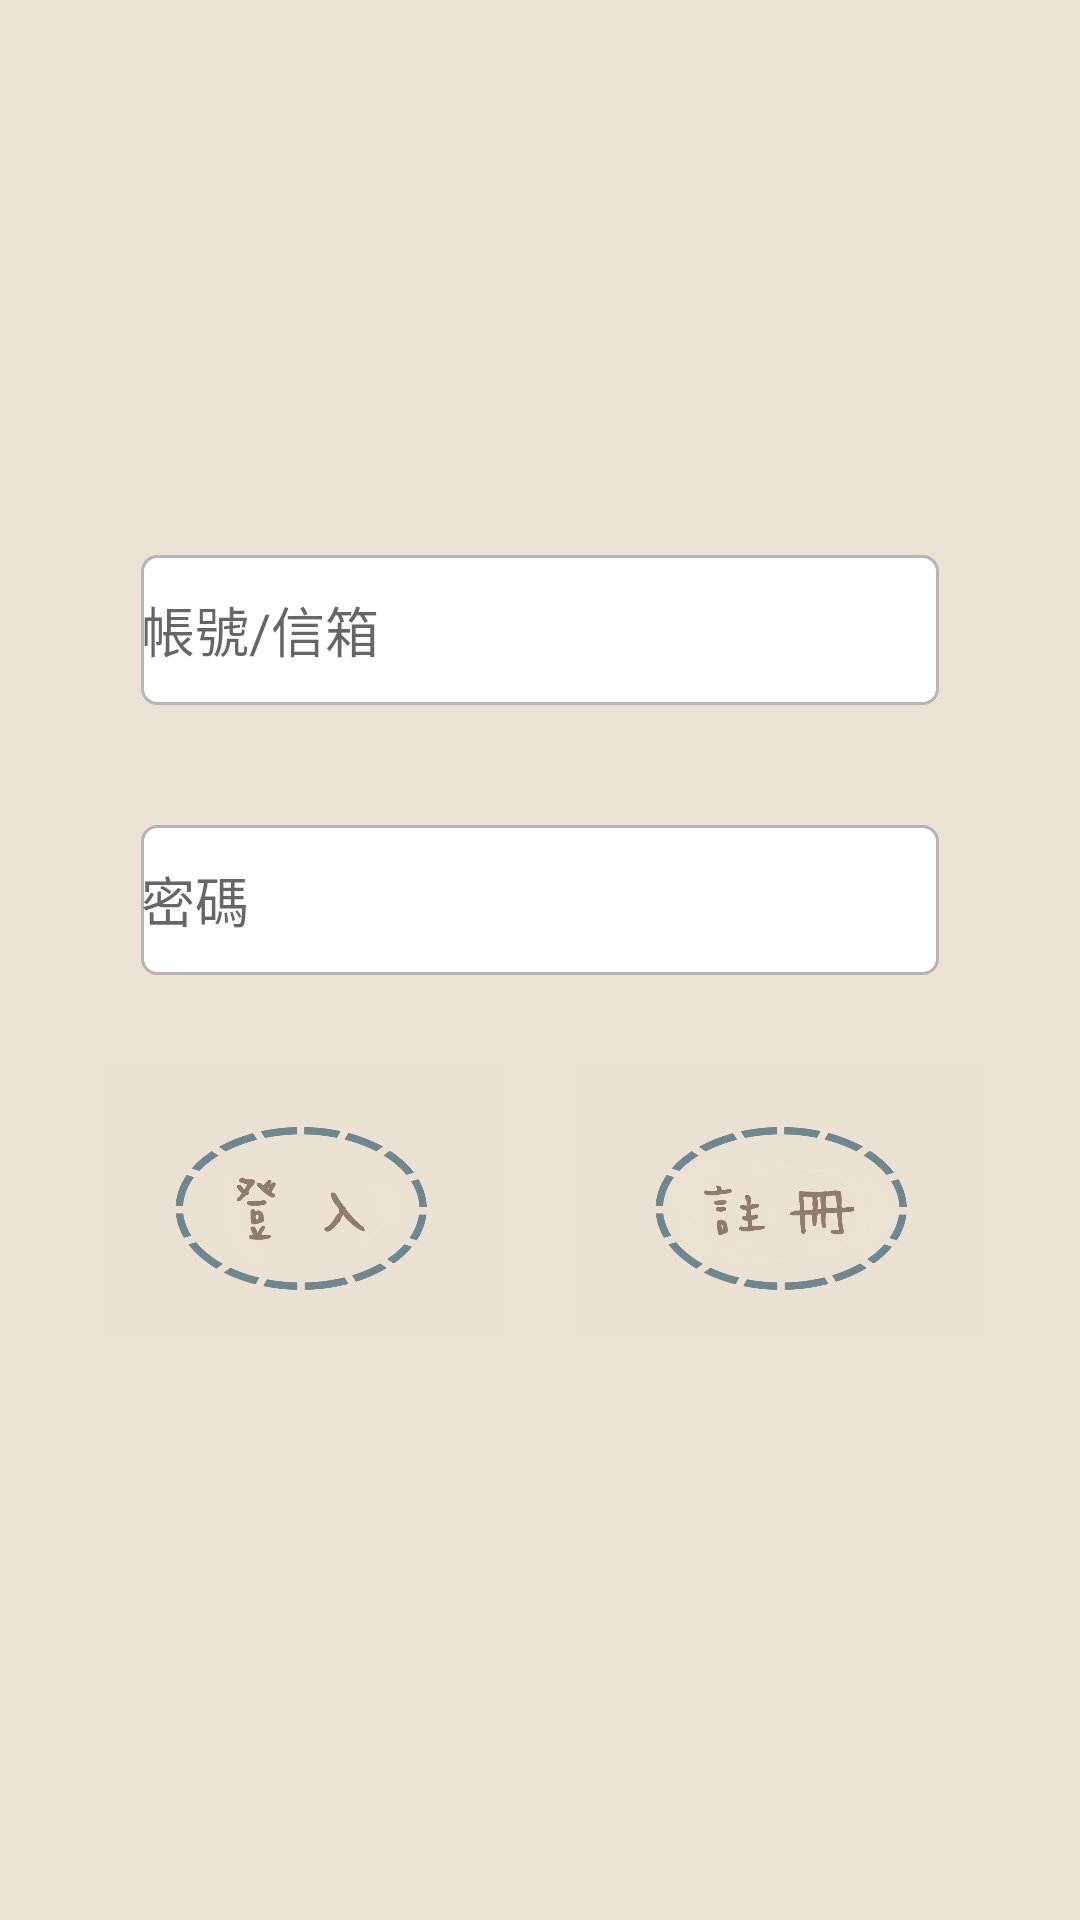

The Android layout XML behind this screen, and the referenced resources:
<!-- AndroidManifest.xml: application theme Theme.DogHello -->
<!-- res/layout/activity_main.xml -->
<?xml version="1.0" encoding="utf-8"?>
<LinearLayout xmlns:android="http://schemas.android.com/apk/res/android"
    xmlns:app="http://schemas.android.com/apk/res-auto"
    xmlns:tools="http://schemas.android.com/tools"
    android:layout_width="match_parent"
    android:layout_height="match_parent"

    android:gravity="center"
    android:orientation="vertical"
    android:background="#EBE2D3">

    <LinearLayout
        android:layout_width="match_parent"
        android:layout_height="90dp"
        android:gravity="center"
        android:orientation="horizontal">

        <EditText
            android:id="@+id/email_enter_edittext"
            android:layout_width="266dp"
            android:layout_height="50dp"
            android:background="@drawable/edittext_background"
            android:ems="10"
            android:hint="帳號/信箱"
            android:inputType="textPersonName"
            tools:layout_editor_absoluteX="72dp"
            tools:layout_editor_absoluteY="240dp" />
    </LinearLayout>

    <LinearLayout
        android:layout_width="match_parent"
        android:layout_height="90dp"
        android:gravity="center"
        android:orientation="horizontal">

        <EditText
            android:id="@+id/password_enter_edittext"
            android:layout_width="266dp"
            android:layout_height="50dp"
            android:background="@drawable/edittext_background"
            android:ems="10"
            android:hint="密碼"
            android:inputType="numberPassword"
            tools:layout_editor_absoluteX="72dp"
            tools:layout_editor_absoluteY="353dp" />
    </LinearLayout>

    <LinearLayout
        android:layout_width="match_parent"
        android:layout_height="130dp"
        android:orientation="horizontal"
        android:layout_gravity="center"
        android:gravity="center_horizontal">

        <ImageButton
            android:id="@+id/imageButton"
            android:cropToPadding="false"
            android:layout_margin="10dp"
            android:background="@android:color/transparent"
            android:layout_width="140dp"
            android:layout_height="92dp"
            android:scaleType="centerCrop"
            app:srcCompat="@drawable/login" />

        <ImageButton
            android:id="@+id/main_imageButton2"
            android:cropToPadding="false"
            android:layout_margin="10dp"
            android:background="@android:color/transparent"
            android:layout_width="140dp"
            android:layout_height="92dp"
            android:scaleType="centerCrop"
            app:srcCompat="@drawable/register" />

    </LinearLayout>

</LinearLayout>
<!-- resources referenced by this layout -->
<resources>
  <!-- drawable edittext_background (drawable) -->
  <?xml version="1.0" encoding="utf-8"?>
  <selector xmlns:android="http://schemas.android.com/apk/res/android">
      <item>
          <shape>
              <stroke
                  android:width="1dp"
                  android:color="#B6B4B4"/>
              <corners android:radius="5dp"/>
              <solid android:color="#ffffff"></solid>
              <padding android:right="5dp"/>
              <size
                  android:width="300dp"
                  android:height="30dp"/>
          </shape>
      </item>
  </selector>
  <!-- drawable login: jpg bitmap (drawable-v24, 51342 bytes) -->
  <!-- drawable register: jpg bitmap (drawable-v24, 52967 bytes) -->
  <style name="Theme.DogHello" parent="Theme.MaterialComponents.DayNight.DarkActionBar">
          
          <item name="colorPrimary">@color/purple_500</item>
          <item name="colorPrimaryVariant">@color/purple_700</item>
          <item name="colorOnPrimary">@color/white</item>
          
          <item name="colorSecondary">@color/teal_200</item>
          <item name="colorSecondaryVariant">@color/teal_700</item>
          <item name="colorOnSecondary">@color/black</item>
          
          <item name="android:statusBarColor" tools:targetApi="l">?attr/colorPrimaryVariant</item>
          
      </style>
  <color name="purple_500">#BF9F88</color>
  <color name="purple_700">#FF3700B3</color>
  <color name="white">#FFFFFFFF</color>
  <color name="teal_200">#BF9F88</color>
  <color name="teal_700">#FF018786</color>
  <color name="black">#FF000000</color>
</resources>
